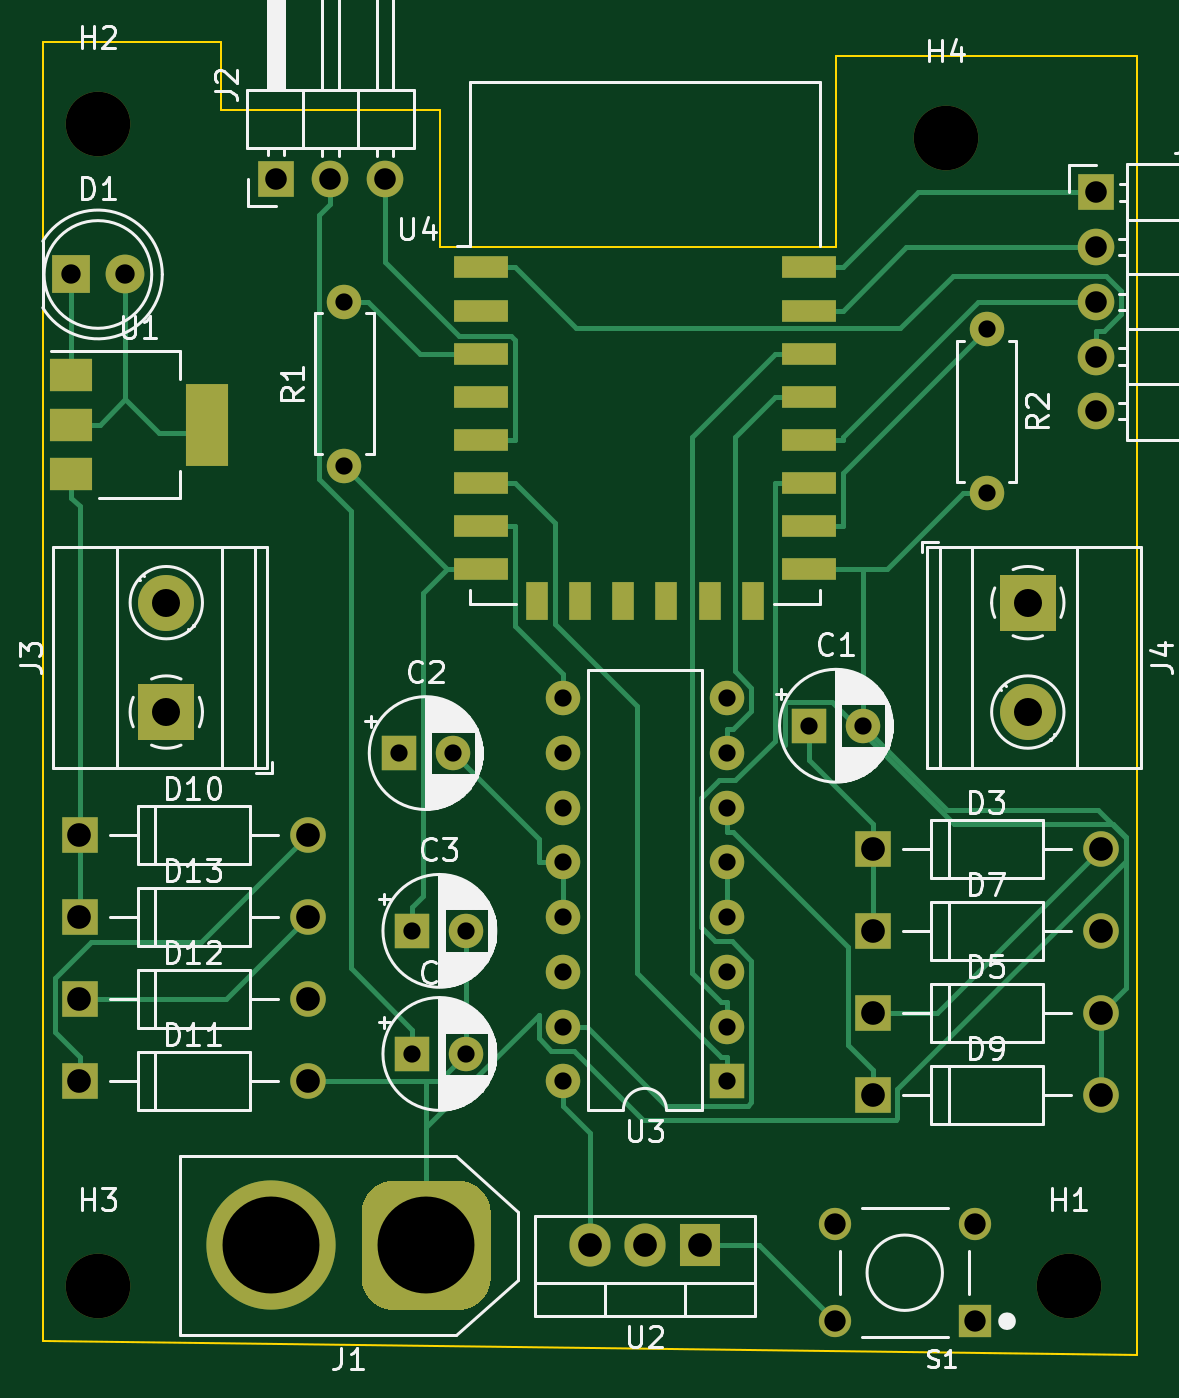
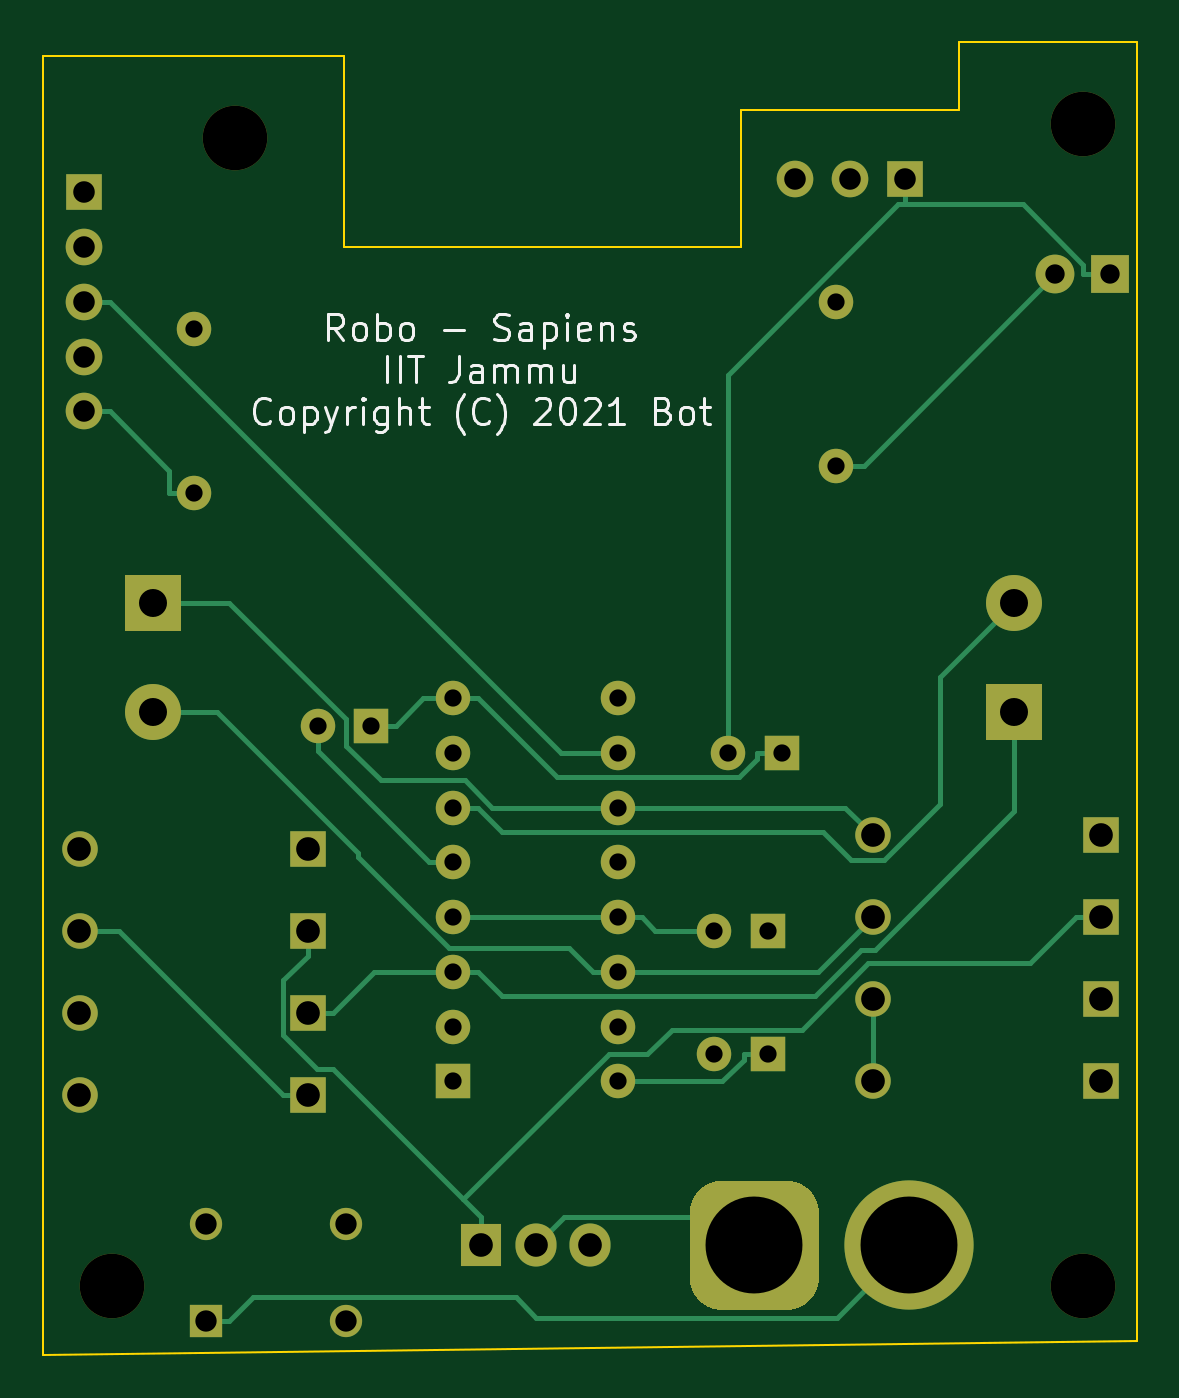
Circuit board: 11 layer files. Board 50.8 x 61.0 mm.
- bottom_copper: Flipboard Final-B_Cu.gbr (12133 bytes)
- bottom_mask: Flipboard Final-B_Mask.gbr (3835 bytes)
- paste: Flipboard Final-B_Paste.gbr (483 bytes)
- bottom_silk: Flipboard Final-B_SilkS.gbr (11917 bytes)
- outline: Flipboard Final-Edge_Cuts.gbr (1126 bytes)
- top_copper: Flipboard Final-F_Cu.gbr (17440 bytes)
- top_mask: Flipboard Final-F_Mask.gbr (4670 bytes)
- paste: Flipboard Final-F_Paste.gbr (1318 bytes)
- top_silk: Flipboard Final-F_SilkS.gbr (56937 bytes)
- drill: Flipboard Final-NPTH.drl (350 bytes)
- drill: Flipboard Final-PTH.drl (1400 bytes)

=== bottom_copper: Flipboard Final-B_Cu.gbr (12133 bytes, source omitted) ===
=== bottom_mask: Flipboard Final-B_Mask.gbr ===
%TF.GenerationSoftware,KiCad,Pcbnew,(5.1.10)-1*%
%TF.CreationDate,2021-11-08T05:29:08+05:30*%
%TF.ProjectId,Flipboard Final,466c6970-626f-4617-9264-2046696e616c,rev?*%
%TF.SameCoordinates,Original*%
%TF.FileFunction,Soldermask,Bot*%
%TF.FilePolarity,Negative*%
%FSLAX46Y46*%
G04 Gerber Fmt 4.6, Leading zero omitted, Abs format (unit mm)*
G04 Created by KiCad (PCBNEW (5.1.10)-1) date 2021-11-08 05:29:08*
%MOMM*%
%LPD*%
G01*
G04 APERTURE LIST*
%ADD10R,1.600000X1.600000*%
%ADD11C,1.600000*%
%ADD12R,1.800000X1.800000*%
%ADD13C,1.800000*%
%ADD14C,1.650000*%
%ADD15R,1.650000X1.650000*%
%ADD16C,3.000000*%
%ADD17C,6.000000*%
%ADD18R,1.700000X1.700000*%
%ADD19O,1.700000X1.700000*%
%ADD20R,2.600000X2.600000*%
%ADD21C,2.600000*%
%ADD22O,1.600000X1.600000*%
%ADD23R,1.498000X1.498000*%
%ADD24C,1.498000*%
%ADD25R,1.905000X2.000000*%
%ADD26O,1.905000X2.000000*%
G04 APERTURE END LIST*
D10*
%TO.C,C1*%
X-78740000Y-17145000D03*
D11*
X-76240000Y-17145000D03*
%TD*%
%TO.C,C2*%
X-95290000Y-18415000D03*
D10*
X-97790000Y-18415000D03*
%TD*%
%TO.C,C3*%
X-97155000Y-26670000D03*
D11*
X-94655000Y-26670000D03*
%TD*%
%TO.C,C4*%
X-94655000Y-32385000D03*
D10*
X-97155000Y-32385000D03*
%TD*%
D12*
%TO.C,D1*%
X-113030000Y3810000D03*
D13*
X-110490000Y3810000D03*
%TD*%
D14*
%TO.C,D3*%
X-65185000Y-22860000D03*
D15*
X-75785000Y-22860000D03*
%TD*%
D14*
%TO.C,D5*%
X-65185000Y-30480000D03*
D15*
X-75785000Y-30480000D03*
%TD*%
%TO.C,D7*%
X-75785000Y-26670000D03*
D14*
X-65185000Y-26670000D03*
%TD*%
D15*
%TO.C,D9*%
X-75785000Y-34290000D03*
D14*
X-65185000Y-34290000D03*
%TD*%
%TO.C,D10*%
X-102015000Y-22225000D03*
D15*
X-112615000Y-22225000D03*
%TD*%
D14*
%TO.C,D11*%
X-102015000Y-33655000D03*
D15*
X-112615000Y-33655000D03*
%TD*%
%TO.C,D12*%
X-112615000Y-29845000D03*
D14*
X-102015000Y-29845000D03*
%TD*%
D15*
%TO.C,D13*%
X-112615000Y-26035000D03*
D14*
X-102015000Y-26035000D03*
%TD*%
D16*
%TO.C,H1*%
X-66675000Y-43180000D03*
%TD*%
%TO.C,H2*%
X-111760000Y10795000D03*
%TD*%
%TO.C,H3*%
X-111760000Y-43180000D03*
%TD*%
%TO.C,H4*%
X-72390000Y10160000D03*
%TD*%
D17*
%TO.C,J1*%
X-103720000Y-41275000D03*
G36*
G01*
X-93520000Y-39775000D02*
X-93520000Y-42775000D01*
G75*
G02*
X-95020000Y-44275000I-1500000J0D01*
G01*
X-98020000Y-44275000D01*
G75*
G02*
X-99520000Y-42775000I0J1500000D01*
G01*
X-99520000Y-39775000D01*
G75*
G02*
X-98020000Y-38275000I1500000J0D01*
G01*
X-95020000Y-38275000D01*
G75*
G02*
X-93520000Y-39775000I0J-1500000D01*
G01*
G37*
%TD*%
D18*
%TO.C,J2*%
X-103505000Y8255000D03*
D19*
X-100965000Y8255000D03*
X-98425000Y8255000D03*
%TD*%
D20*
%TO.C,J3*%
X-108585000Y-16510000D03*
D21*
X-108585000Y-11430000D03*
%TD*%
%TO.C,J4*%
X-68580000Y-16510000D03*
D20*
X-68580000Y-11430000D03*
%TD*%
D18*
%TO.C,J5*%
X-65405000Y7620000D03*
D19*
X-65405000Y5080000D03*
X-65405000Y2540000D03*
X-65405000Y0D03*
X-65405000Y-2540000D03*
%TD*%
D22*
%TO.C,R1*%
X-100330000Y2540000D03*
D11*
X-100330000Y-5080000D03*
%TD*%
%TO.C,R2*%
X-70485000Y1270000D03*
D22*
X-70485000Y-6350000D03*
%TD*%
D23*
%TO.C,S1*%
X-71045000Y-44795000D03*
D24*
X-77545000Y-44795000D03*
X-71045000Y-40295000D03*
X-77545000Y-40295000D03*
%TD*%
D25*
%TO.C,U2*%
X-83820000Y-41275000D03*
D26*
X-86360000Y-41275000D03*
X-88900000Y-41275000D03*
%TD*%
D10*
%TO.C,U3*%
X-82550000Y-33655000D03*
D22*
X-90170000Y-15875000D03*
X-82550000Y-31115000D03*
X-90170000Y-18415000D03*
X-82550000Y-28575000D03*
X-90170000Y-20955000D03*
X-82550000Y-26035000D03*
X-90170000Y-23495000D03*
X-82550000Y-23495000D03*
X-90170000Y-26035000D03*
X-82550000Y-20955000D03*
X-90170000Y-28575000D03*
X-82550000Y-18415000D03*
X-90170000Y-31115000D03*
X-82550000Y-15875000D03*
X-90170000Y-33655000D03*
%TD*%
M02*

=== paste: Flipboard Final-B_Paste.gbr ===
%TF.GenerationSoftware,KiCad,Pcbnew,(5.1.10)-1*%
%TF.CreationDate,2021-11-08T05:29:07+05:30*%
%TF.ProjectId,Flipboard Final,466c6970-626f-4617-9264-2046696e616c,rev?*%
%TF.SameCoordinates,Original*%
%TF.FileFunction,Paste,Bot*%
%TF.FilePolarity,Positive*%
%FSLAX46Y46*%
G04 Gerber Fmt 4.6, Leading zero omitted, Abs format (unit mm)*
G04 Created by KiCad (PCBNEW (5.1.10)-1) date 2021-11-08 05:29:07*
%MOMM*%
%LPD*%
G01*
G04 APERTURE LIST*
G04 APERTURE END LIST*
M02*

=== bottom_silk: Flipboard Final-B_SilkS.gbr (11917 bytes, source omitted) ===
=== outline: Flipboard Final-Edge_Cuts.gbr ===
%TF.GenerationSoftware,KiCad,Pcbnew,(5.1.10)-1*%
%TF.CreationDate,2021-11-08T05:29:08+05:30*%
%TF.ProjectId,Flipboard Final,466c6970-626f-4617-9264-2046696e616c,rev?*%
%TF.SameCoordinates,Original*%
%TF.FileFunction,Profile,NP*%
%FSLAX46Y46*%
G04 Gerber Fmt 4.6, Leading zero omitted, Abs format (unit mm)*
G04 Created by KiCad (PCBNEW (5.1.10)-1) date 2021-11-08 05:29:08*
%MOMM*%
%LPD*%
G01*
G04 APERTURE LIST*
%TA.AperFunction,Profile*%
%ADD10C,0.100000*%
%TD*%
G04 APERTURE END LIST*
D10*
X-63500000Y13970000D02*
X-63500000Y12700000D01*
X-77470000Y13970000D02*
X-63500000Y13970000D01*
X-77470000Y5080000D02*
X-77470000Y13970000D01*
X-95885000Y5080000D02*
X-77470000Y5080000D01*
X-95885000Y11430000D02*
X-95885000Y5080000D01*
X-106045000Y11430000D02*
X-95885000Y11430000D01*
X-106045000Y14605000D02*
X-106045000Y11430000D01*
X-114300000Y14605000D02*
X-106045000Y14605000D01*
X-114300000Y12700000D02*
X-114300000Y14605000D01*
X-63500000Y12700000D02*
X-63500000Y-46355000D01*
X-114300000Y-45720000D02*
X-114300000Y12700000D01*
X-63500000Y-46355000D02*
X-114300000Y-45720000D01*
M02*

=== top_copper: Flipboard Final-F_Cu.gbr (17440 bytes, source omitted) ===
=== top_mask: Flipboard Final-F_Mask.gbr ===
%TF.GenerationSoftware,KiCad,Pcbnew,(5.1.10)-1*%
%TF.CreationDate,2021-11-08T05:29:08+05:30*%
%TF.ProjectId,Flipboard Final,466c6970-626f-4617-9264-2046696e616c,rev?*%
%TF.SameCoordinates,Original*%
%TF.FileFunction,Soldermask,Top*%
%TF.FilePolarity,Negative*%
%FSLAX46Y46*%
G04 Gerber Fmt 4.6, Leading zero omitted, Abs format (unit mm)*
G04 Created by KiCad (PCBNEW (5.1.10)-1) date 2021-11-08 05:29:08*
%MOMM*%
%LPD*%
G01*
G04 APERTURE LIST*
%ADD10R,1.600000X1.600000*%
%ADD11C,1.600000*%
%ADD12R,1.800000X1.800000*%
%ADD13C,1.800000*%
%ADD14C,1.650000*%
%ADD15R,1.650000X1.650000*%
%ADD16C,3.000000*%
%ADD17C,6.000000*%
%ADD18R,1.700000X1.700000*%
%ADD19O,1.700000X1.700000*%
%ADD20R,2.600000X2.600000*%
%ADD21C,2.600000*%
%ADD22O,1.600000X1.600000*%
%ADD23R,1.498000X1.498000*%
%ADD24C,1.498000*%
%ADD25R,2.000000X3.800000*%
%ADD26R,2.000000X1.500000*%
%ADD27R,1.905000X2.000000*%
%ADD28O,1.905000X2.000000*%
%ADD29R,2.500000X1.000000*%
%ADD30R,1.000000X1.800000*%
G04 APERTURE END LIST*
D10*
%TO.C,C1*%
X-78740000Y-17145000D03*
D11*
X-76240000Y-17145000D03*
%TD*%
%TO.C,C2*%
X-95290000Y-18415000D03*
D10*
X-97790000Y-18415000D03*
%TD*%
%TO.C,C3*%
X-97155000Y-26670000D03*
D11*
X-94655000Y-26670000D03*
%TD*%
%TO.C,C4*%
X-94655000Y-32385000D03*
D10*
X-97155000Y-32385000D03*
%TD*%
D12*
%TO.C,D1*%
X-113030000Y3810000D03*
D13*
X-110490000Y3810000D03*
%TD*%
D14*
%TO.C,D3*%
X-65185000Y-22860000D03*
D15*
X-75785000Y-22860000D03*
%TD*%
D14*
%TO.C,D5*%
X-65185000Y-30480000D03*
D15*
X-75785000Y-30480000D03*
%TD*%
%TO.C,D7*%
X-75785000Y-26670000D03*
D14*
X-65185000Y-26670000D03*
%TD*%
D15*
%TO.C,D9*%
X-75785000Y-34290000D03*
D14*
X-65185000Y-34290000D03*
%TD*%
%TO.C,D10*%
X-102015000Y-22225000D03*
D15*
X-112615000Y-22225000D03*
%TD*%
D14*
%TO.C,D11*%
X-102015000Y-33655000D03*
D15*
X-112615000Y-33655000D03*
%TD*%
%TO.C,D12*%
X-112615000Y-29845000D03*
D14*
X-102015000Y-29845000D03*
%TD*%
D15*
%TO.C,D13*%
X-112615000Y-26035000D03*
D14*
X-102015000Y-26035000D03*
%TD*%
D16*
%TO.C,H1*%
X-66675000Y-43180000D03*
%TD*%
%TO.C,H2*%
X-111760000Y10795000D03*
%TD*%
%TO.C,H3*%
X-111760000Y-43180000D03*
%TD*%
%TO.C,H4*%
X-72390000Y10160000D03*
%TD*%
D17*
%TO.C,J1*%
X-103720000Y-41275000D03*
G36*
G01*
X-93520000Y-39775000D02*
X-93520000Y-42775000D01*
G75*
G02*
X-95020000Y-44275000I-1500000J0D01*
G01*
X-98020000Y-44275000D01*
G75*
G02*
X-99520000Y-42775000I0J1500000D01*
G01*
X-99520000Y-39775000D01*
G75*
G02*
X-98020000Y-38275000I1500000J0D01*
G01*
X-95020000Y-38275000D01*
G75*
G02*
X-93520000Y-39775000I0J-1500000D01*
G01*
G37*
%TD*%
D18*
%TO.C,J2*%
X-103505000Y8255000D03*
D19*
X-100965000Y8255000D03*
X-98425000Y8255000D03*
%TD*%
D20*
%TO.C,J3*%
X-108585000Y-16510000D03*
D21*
X-108585000Y-11430000D03*
%TD*%
%TO.C,J4*%
X-68580000Y-16510000D03*
D20*
X-68580000Y-11430000D03*
%TD*%
D18*
%TO.C,J5*%
X-65405000Y7620000D03*
D19*
X-65405000Y5080000D03*
X-65405000Y2540000D03*
X-65405000Y0D03*
X-65405000Y-2540000D03*
%TD*%
D22*
%TO.C,R1*%
X-100330000Y2540000D03*
D11*
X-100330000Y-5080000D03*
%TD*%
%TO.C,R2*%
X-70485000Y1270000D03*
D22*
X-70485000Y-6350000D03*
%TD*%
D23*
%TO.C,S1*%
X-71045000Y-44795000D03*
D24*
X-77545000Y-44795000D03*
X-71045000Y-40295000D03*
X-77545000Y-40295000D03*
%TD*%
D25*
%TO.C,U1*%
X-106705000Y-3175000D03*
D26*
X-113005000Y-3175000D03*
X-113005000Y-5475000D03*
X-113005000Y-875000D03*
%TD*%
D27*
%TO.C,U2*%
X-83820000Y-41275000D03*
D28*
X-86360000Y-41275000D03*
X-88900000Y-41275000D03*
%TD*%
D10*
%TO.C,U3*%
X-82550000Y-33655000D03*
D22*
X-90170000Y-15875000D03*
X-82550000Y-31115000D03*
X-90170000Y-18415000D03*
X-82550000Y-28575000D03*
X-90170000Y-20955000D03*
X-82550000Y-26035000D03*
X-90170000Y-23495000D03*
X-82550000Y-23495000D03*
X-90170000Y-26035000D03*
X-82550000Y-20955000D03*
X-90170000Y-28575000D03*
X-82550000Y-18415000D03*
X-90170000Y-31115000D03*
X-82550000Y-15875000D03*
X-90170000Y-33655000D03*
%TD*%
D29*
%TO.C,U4*%
X-78760000Y4135000D03*
X-78760000Y2135000D03*
X-78760000Y135000D03*
X-78760000Y-1865000D03*
X-78760000Y-3865000D03*
X-78760000Y-5865000D03*
X-78760000Y-7865000D03*
X-78760000Y-9865000D03*
D30*
X-81360000Y-11365000D03*
X-83360000Y-11365000D03*
X-85360000Y-11365000D03*
X-87360000Y-11365000D03*
X-89360000Y-11365000D03*
X-91360000Y-11365000D03*
D29*
X-93960000Y-9865000D03*
X-93960000Y-7865000D03*
X-93960000Y-5865000D03*
X-93960000Y-3865000D03*
X-93960000Y-1865000D03*
X-93960000Y135000D03*
X-93960000Y2135000D03*
X-93960000Y4135000D03*
%TD*%
M02*

=== paste: Flipboard Final-F_Paste.gbr ===
%TF.GenerationSoftware,KiCad,Pcbnew,(5.1.10)-1*%
%TF.CreationDate,2021-11-08T05:29:07+05:30*%
%TF.ProjectId,Flipboard Final,466c6970-626f-4617-9264-2046696e616c,rev?*%
%TF.SameCoordinates,Original*%
%TF.FileFunction,Paste,Top*%
%TF.FilePolarity,Positive*%
%FSLAX46Y46*%
G04 Gerber Fmt 4.6, Leading zero omitted, Abs format (unit mm)*
G04 Created by KiCad (PCBNEW (5.1.10)-1) date 2021-11-08 05:29:07*
%MOMM*%
%LPD*%
G01*
G04 APERTURE LIST*
%ADD10R,2.000000X3.800000*%
%ADD11R,2.000000X1.500000*%
%ADD12R,2.500000X1.000000*%
%ADD13R,1.000000X1.800000*%
G04 APERTURE END LIST*
D10*
%TO.C,U1*%
X-106705000Y-3175000D03*
D11*
X-113005000Y-3175000D03*
X-113005000Y-5475000D03*
X-113005000Y-875000D03*
%TD*%
D12*
%TO.C,U4*%
X-78760000Y4135000D03*
X-78760000Y2135000D03*
X-78760000Y135000D03*
X-78760000Y-1865000D03*
X-78760000Y-3865000D03*
X-78760000Y-5865000D03*
X-78760000Y-7865000D03*
X-78760000Y-9865000D03*
D13*
X-81360000Y-11365000D03*
X-83360000Y-11365000D03*
X-85360000Y-11365000D03*
X-87360000Y-11365000D03*
X-89360000Y-11365000D03*
X-91360000Y-11365000D03*
D12*
X-93960000Y-9865000D03*
X-93960000Y-7865000D03*
X-93960000Y-5865000D03*
X-93960000Y-3865000D03*
X-93960000Y-1865000D03*
X-93960000Y135000D03*
X-93960000Y2135000D03*
X-93960000Y4135000D03*
%TD*%
M02*

=== top_silk: Flipboard Final-F_SilkS.gbr (56937 bytes, source omitted) ===
=== drill: Flipboard Final-NPTH.drl ===
M48
; DRILL file {KiCad (5.1.10)-1} date 11/08/21 05:30:20
; FORMAT={-:-/ absolute / inch / decimal}
; #@! TF.CreationDate,2021-11-08T05:30:20+05:30
; #@! TF.GenerationSoftware,Kicad,Pcbnew,(5.1.10)-1
; #@! TF.FileFunction,NonPlated,1,2,NPTH
FMAT,2
INCH
T1C0.1181
%
G90
G05
T1
X-4.4Y0.425
X-4.4Y-1.7
X-2.85Y0.4
X-2.625Y-1.7
T0
M30

=== drill: Flipboard Final-PTH.drl ===
M48
; DRILL file {KiCad (5.1.10)-1} date 11/08/21 05:36:00
; FORMAT={-:-/ absolute / inch / decimal}
; #@! TF.CreationDate,2021-11-08T05:36:00+05:30
; #@! TF.GenerationSoftware,Kicad,Pcbnew,(5.1.10)-1
; #@! TF.FileFunction,Plated,1,2,PTH
FMAT,2
INCH
T1C0.0315
T2C0.0354
T3C0.0390
T4C0.0394
T5C0.0433
T6C0.0512
T7C0.1772
%
G90
G05
T1
X-3.95Y0.1
X-3.95Y-0.2
X-3.85Y-0.725
X-3.825Y-1.05
X-3.825Y-1.275
X-3.7516Y-0.725
X-3.7266Y-1.05
X-3.7266Y-1.275
X-3.55Y-0.625
X-3.55Y-0.725
X-3.55Y-0.825
X-3.55Y-0.925
X-3.55Y-1.025
X-3.55Y-1.125
X-3.55Y-1.225
X-3.55Y-1.325
X-3.25Y-0.625
X-3.25Y-0.725
X-3.25Y-0.825
X-3.25Y-0.925
X-3.25Y-1.025
X-3.25Y-1.125
X-3.25Y-1.225
X-3.25Y-1.325
X-3.1Y-0.675
X-3.0016Y-0.675
X-2.775Y0.05
X-2.775Y-0.25
T2
X-4.45Y0.15
X-4.35Y0.15
T3
X-3.053Y-1.5864
X-3.053Y-1.7636
X-2.797Y-1.5864
X-2.797Y-1.7636
T4
X-4.075Y0.325
X-3.975Y0.325
X-3.875Y0.325
X-2.575Y0.3
X-2.575Y0.2
X-2.575Y0.1
X-2.575Y0.0
X-2.575Y-0.1
T5
X-4.4337Y-0.875
X-4.4337Y-1.025
X-4.4337Y-1.175
X-4.4337Y-1.325
X-4.0163Y-0.875
X-4.0163Y-1.025
X-4.0163Y-1.175
X-4.0163Y-1.325
X-3.5Y-1.625
X-3.4Y-1.625
X-3.3Y-1.625
X-2.9837Y-0.9
X-2.9837Y-1.05
X-2.9837Y-1.2
X-2.9837Y-1.35
X-2.5663Y-0.9
X-2.5663Y-1.05
X-2.5663Y-1.2
X-2.5663Y-1.35
T6
X-4.275Y-0.45
X-4.275Y-0.65
X-2.7Y-0.45
X-2.7Y-0.65
T7
X-4.0835Y-1.625
X-3.8Y-1.625
T0
M30

